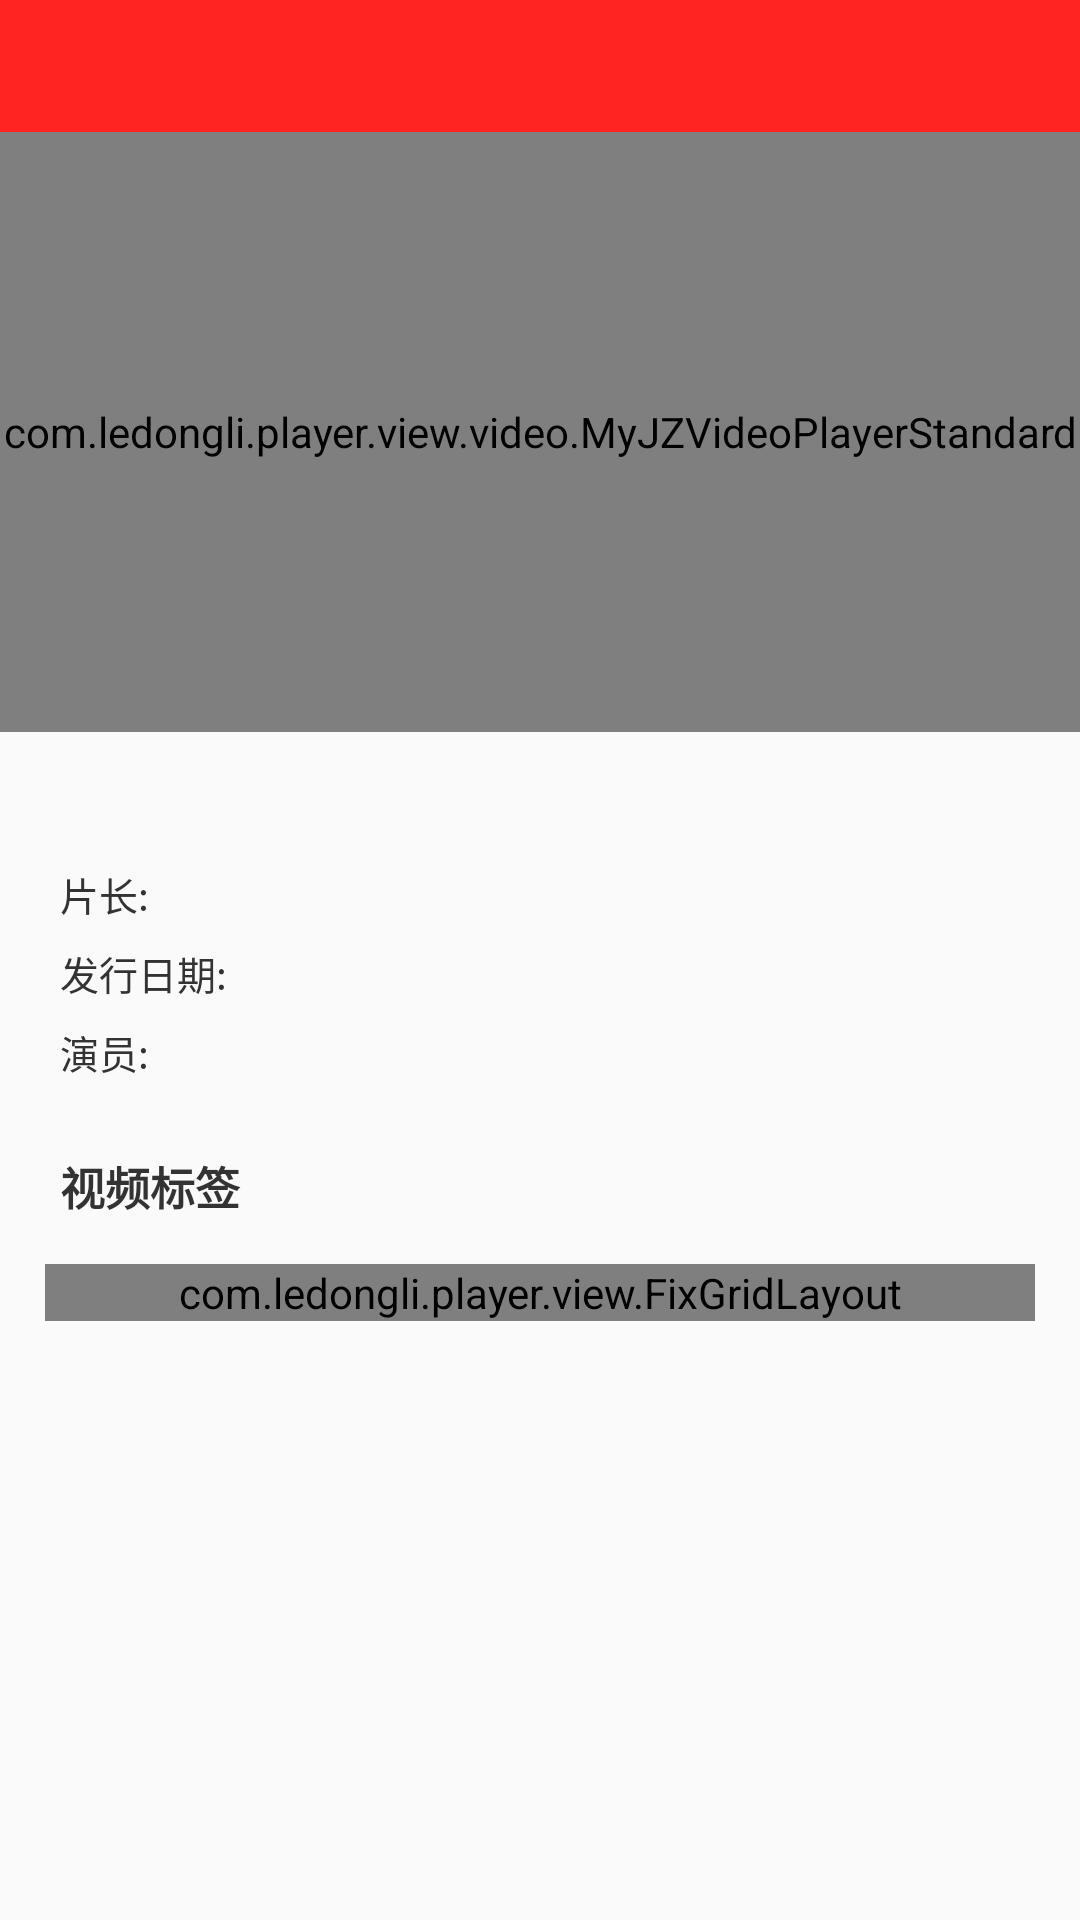

Here is an Android app screen rendered from its layout file. Give the layout XML and the strings, colors and styles it references.
<!-- AndroidManifest.xml: application theme AppTheme -->
<!-- res/layout/act_videodetail.xml -->
<?xml version="1.0" encoding="utf-8"?>
<LinearLayout xmlns:android="http://schemas.android.com/apk/res/android"
              xmlns:tools="http://schemas.android.com/tools"
              android:orientation="vertical"
              android:layout_width="match_parent"
              android:layout_height="match_parent">


    <RelativeLayout
        android:layout_width="fill_parent"
        android:layout_height="44dp"
        android:background="@color/colorRed"
        >

        <ImageButton
            android:layout_width="30dp"
            android:layout_height="30dp"
            android:padding="4dp"
            android:layout_marginLeft="7dp"
            android:layout_centerVertical="true"
            android:id="@+id/Back"
            android:src="@drawable/navigator_btn_back"
            android:scaleType="centerInside"
            android:background="#00000000"

            />
    </RelativeLayout>

    <com.ledongli.player.view.video.MyJZVideoPlayerStandard
        android:id="@+id/videodetail_videoplayer"
        android:layout_width="match_parent"
        android:layout_height="200dp" />

    <TextView
        android:id="@+id/videodetail_tv_title"
        android:layout_width="match_parent"
        android:layout_height="wrap_content"
        android:layout_marginLeft="20dp"
        android:layout_marginRight="20dp"
        android:layout_marginTop="7dp"
        tools:text="title"
        android:textStyle="bold"
        android:textSize="15sp"
        android:textColor="@color/colorTextBlack"/>

    <TextView
        android:id="@+id/videodetail_tv_duration"
        android:layout_width="match_parent"
        android:layout_height="wrap_content"
        android:layout_marginLeft="20dp"
        android:layout_marginRight="20dp"
        android:layout_marginTop="17dp"
        tools:text="片长:90分钟"
        android:text="片长:"
        android:textSize="13sp"
        android:textColor="@color/colorTextBlack"/>
    <TextView
        android:id="@+id/videodetail_tv_create_time"
        android:layout_width="match_parent"
        android:layout_height="wrap_content"
        android:layout_marginLeft="20dp"
        android:layout_marginRight="20dp"
        android:layout_marginTop="7dp"
        tools:text="发行日期:2014.06.08"
        android:text="发行日期:"
        android:textSize="13sp"
        android:textColor="@color/colorTextBlack"/>
    <TextView
        android:id="@+id/videodetail_tv_actor"
        android:layout_width="match_parent"
        android:layout_height="wrap_content"
        android:layout_marginLeft="20dp"
        android:layout_marginRight="20dp"
        android:layout_marginTop="7dp"
        android:layout_marginBottom="17dp"
        tools:text="演员:张三"
        android:text="演员:"
        android:textSize="13sp"
        android:textColor="@color/colorTextBlack"/>

    <TextView
        android:layout_width="match_parent"
        android:layout_height="wrap_content"
        android:layout_marginLeft="20dp"
        android:layout_marginRight="20dp"
        android:layout_marginTop="7dp"
        android:text="视频标签"
        android:textStyle="bold"
        android:textSize="15sp"
        android:textColor="@color/colorTextBlack"/>


    <com.ledongli.player.view.FixGridLayout
        android:id="@+id/videodetail_fgl_tags"
        android:layout_width="match_parent"
        android:layout_height="wrap_content"
        android:layout_margin="15dp"/>



</LinearLayout>
<!-- resources referenced by this layout -->
<resources>
  <color name="colorRed">#ff2422</color>
  <color name="colorTextBlack">#333</color>
  <style name="AppTheme" parent="Theme.AppCompat.Light.NoActionBar">
          
          <item name="colorPrimary">@color/colorPrimary</item>
          <item name="colorPrimaryDark">@color/colorPrimaryDark</item>
          <item name="colorAccent">@color/colorAccent</item>
      </style>
  <color name="colorPrimary">#ff2422</color>
  <color name="colorPrimaryDark">#ff3a31</color>
  <color name="colorAccent">#FF9D52</color>
</resources>
